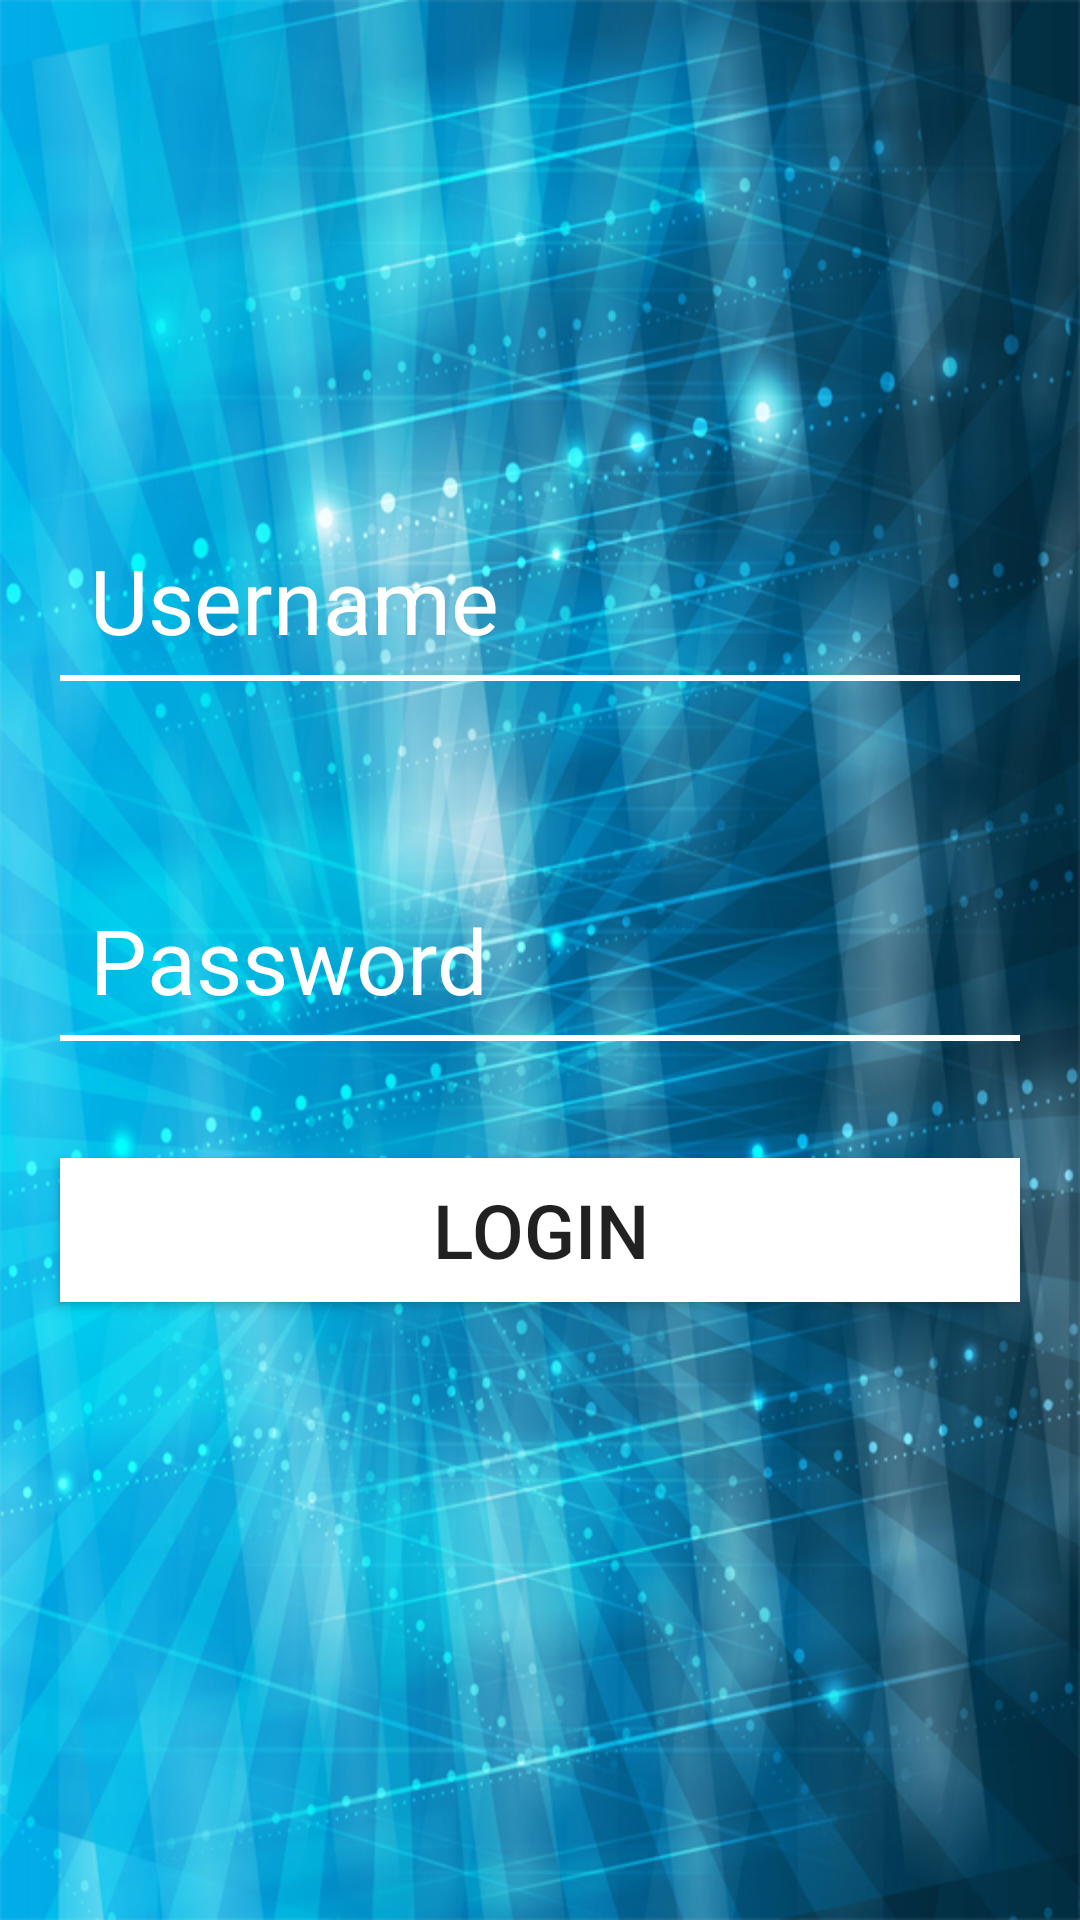

Reconstruct the res/layout file that produces this screen, plus the resources it refers to.
<!-- AndroidManifest.xml: application theme AppTheme -->
<!-- res/layout/activity_main.xml -->
<RelativeLayout xmlns:android="http://schemas.android.com/apk/res/android"
    xmlns:tools="http://schemas.android.com/tools" android:layout_width="match_parent"
    android:layout_height="match_parent"
    tools:context=".MainActivity">

    <ImageView
        android:layout_width="match_parent"
        android:layout_height="match_parent"
        android:src="@drawable/bg"
        android:scaleType="fitXY"
        android:id="@+id/bg" />

    <EditText
        android:layout_width="match_parent"
        android:layout_height="50dp"
        android:id="@+id/edtUsername"
        android:layout_alignParentTop="true"
        android:layout_alignParentLeft="true"
        android:layout_alignParentStart="true"
        android:layout_marginTop="175dp"
        android:background="@null"
        android:hint="Username"
        android:paddingLeft="10dp"
        android:layout_marginLeft="20dp"
        android:layout_marginRight="20dp"
        android:textSize="30dp"
        android:textColor="#ffffff"
        android:textColorHint="#ffffff" />

    <EditText
        android:layout_width="match_parent"
        android:layout_height="50dp"
        android:id="@+id/edtPassword"
        android:layout_centerVertical="true"
        android:layout_marginRight="20dp"
        android:background="@null"
        android:hint="Password"
        android:textColor="#ffffff"
        android:paddingLeft="10dp"
        android:layout_alignLeft="@+id/edtUsername"
        android:layout_alignStart="@+id/edtUsername"
        android:textSize="30dp"
        android:textColorHint="#ffffff"
        android:inputType="textPassword" />

    <TextView
        android:layout_width="match_parent"
        android:layout_height="2dp"
        android:id="@+id/textView"
        android:layout_below="@+id/edtUsername"
        android:layout_alignParentLeft="true"
        android:layout_alignParentStart="true"
        android:layout_marginLeft="20dp"
        android:layout_marginRight="20dp"
        android:background="#ffffff" />

    <TextView
        android:layout_width="match_parent"
        android:layout_height="2dp"
        android:id="@+id/textView2"
        android:background="#ffffff"
        android:layout_below="@+id/edtPassword"
        android:layout_alignLeft="@+id/edtPassword"
        android:layout_alignStart="@+id/edtPassword"
        android:layout_marginRight="20dp" />

    <Button
        android:layout_width="wrap_content"
        android:layout_height="wrap_content"
        android:text="Login"
        android:id="@+id/btnLogin"
        android:layout_below="@+id/textView2"
        android:layout_alignLeft="@+id/textView2"
        android:layout_alignStart="@+id/textView2"
        android:layout_marginTop="39dp"
        android:layout_alignRight="@+id/textView2"
        android:layout_alignEnd="@+id/textView2"
        android:textSize="25dp"
        android:background="#ffffff" />

</RelativeLayout>
<!-- resources referenced by this layout -->
<resources>
  <!-- drawable bg: png bitmap (drawable, 755418 bytes) -->
  <style name="AppTheme" parent="Theme.AppCompat.Light.DarkActionBar">
          
          <item name="windowNoTitle">true</item>
          <item name="windowActionBar">false</item>
      </style>
</resources>
